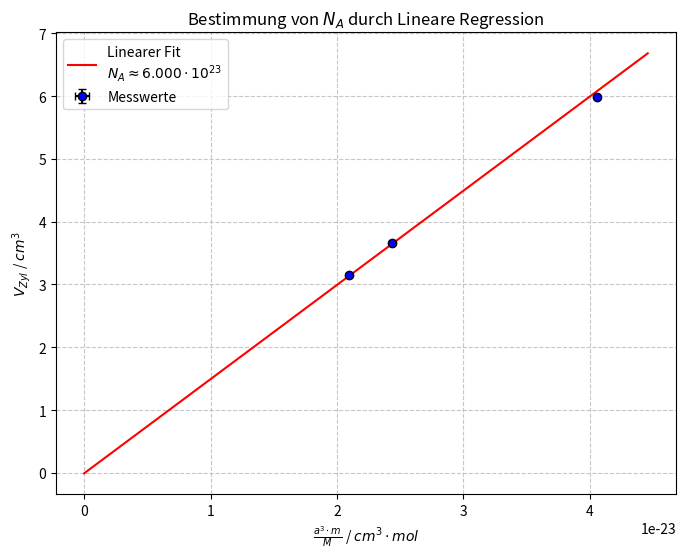

Write the Python code that produced this figure.
import numpy as np
import matplotlib.pyplot as plt
from scipy.odr import *

# ===================================================================
#      1. USER INPUT SECTION (STUDENTS EDIT THIS)
# ===================================================================

# --- Aluminium (Al) Measurements ---
# Mass in [g], Dimensions in [mm]
m_Al_raw = [9.90, 9.89, 9.91, 9.90, 9.92, 9.89, 9.90, 9.91, 9.90, 9.91]
d_Al_raw = [14.00, 14.01, 13.99, 14.00, 14.02, 14.00, 14.01, 13.99, 14.00, 14.01]
h_Al_raw = [23.82, 23.83, 23.82, 23.81, 23.83, 23.82, 23.82, 23.81, 23.83, 23.82]

# --- Lithium Fluoride (LiF) Measurements ---
m_LiF_raw = [16.11, 16.12, 16.11, 16.10, 16.11, 16.12, 16.11, 16.11, 16.12, 16.11]
d_LiF_raw = [25.58, 25.57, 25.58, 25.58, 25.57, 25.58, 25.58, 25.57, 25.58, 25.58]
h_LiF_raw = [11.64, 11.63, 11.64, 11.63, 11.64, 11.64, 11.63, 11.64, 11.63, 11.64]

# --- Calcium Fluoride (CaF2) Measurements ---
m_CaF2_raw = [10.02, 10.03, 10.02, 10.02, 10.03, 10.02, 10.02, 10.03, 10.02, 10.02]
d_CaF2_raw = [19.99, 19.99, 19.98, 19.99, 19.99, 19.98, 19.99, 19.99, 19.99, 19.99]
h_CaF2_raw = [10.06, 10.06, 10.07, 10.06, 10.06, 10.06, 10.07, 10.06, 10.06, 10.06]

# --- Constants ---
# Molar Mass [g/mol], Lattice Constant a [cm] (converted from Angstrom)
M_Al, a_Al, Nz_Al = 26.982, 4.049e-8, 4   
M_LiF, a_LiF, Nz_LiF = 25.939, 4.026e-8, 4

# For CaF2, calculate a from ionic radius r = 2.365 Angstrom
r_CaF2_Angstrom = 2.365
a_CaF2 = (4 / np.sqrt(3)) * r_CaF2_Angstrom * 1e-8 # Convert A to cm
M_CaF2, Nz_CaF2 = 78.07, 4

# ===================================================================
#      2. CALCULATION LOGIC
# ===================================================================

def get_stats(data):
    """Calculates Mean and Standard Uncertainty of the Mean"""
    mean = np.mean(data)
    std_mean = np.std(data, ddof=1) / np.sqrt(len(data))
    return mean, std_mean

def format_si(val, err):
    """Helper to format numbers for LaTeX: 1.23 +/- 0.04"""
    # Determine decimal places based on error
    if err == 0: return f"{val}"
    digits = -int(np.floor(np.log10(err))) 
    if digits < 0: digits = 0
    # We usually want 1 or 2 significant digits in the error
    return f"{val:.{digits+1}f} \\pm {err:.{digits+1}f}"

def calculate_sample(name, m_raw, d_raw, h_raw, M, a, Nz):
    m, dm = get_stats(m_raw)
    d, dd = get_stats(d_raw)
    h, dh = get_stats(h_raw)
    
    # Convert mm to cm for calculations
    d_cm, dd_cm = d / 10.0, dd / 10.0
    h_cm, dh_cm = h / 10.0, dh / 10.0
    
    # Volume V = pi * (d/2)^2 * h
    V_cm3 = np.pi * (d_cm / 2)**2 * h_cm
    # Error propagation
    dV_cm3 = V_cm3 * np.sqrt((2 * dd_cm / d_cm)**2 + (dh_cm / h_cm)**2)
    
    # Single Point Avogadro: Na = (Nz * M * V) / (m * a^3)
    Na = (Nz * M * V_cm3) / (m * a**3)
    dNa = Na * np.sqrt((dV_cm3 / V_cm3)**2 + (dm / m)**2)
    
    # Regression coordinates
    # x = (a^3 * m) / M
    # y = V_zyl
    x_val = (a**3 * m) / M
    dx_val = x_val * (dm / m)
    
    return {
        "name": name,
        "m": (m, dm), "d": (d, dd), "h": (h, dh),
        "V_mm3": (V_cm3 * 1000, dV_cm3 * 1000),
        "Na": (Na, dNa),
        "reg_x": (x_val, dx_val),
        "reg_y": (V_cm3, dV_cm3) 
    }

samples = [
    calculate_sample("Al", m_Al_raw, d_Al_raw, h_Al_raw, M_Al, a_Al, Nz_Al),
    calculate_sample("LiF", m_LiF_raw, d_LiF_raw, h_LiF_raw, M_LiF, a_LiF, Nz_LiF),
    calculate_sample("CaF2", m_CaF2_raw, d_CaF2_raw, h_CaF2_raw, M_CaF2, a_CaF2, Nz_CaF2)
]

# ===================================================================
#      3. LATEX OUTPUT GENERATOR
# ===================================================================
print("-" * 60)
print("COPY & PASTE THESE LINES INTO YOUR LATEX TABLES")
print("-" * 60)

print("\n% --- Table: Messdaten (Masse, Durchmesser, Höhe) ---")
for s in samples:
    line = f"{s['name']:<8} & {format_si(*s['m'])} & {format_si(*s['d'])} & {format_si(*s['h'])} \\\\"
    print(line)

print("\n% --- Table: Einzelwerte (Volumen, Na) ---")
for s in samples:
    # Normalize Na to 10^23
    na_base = s['Na'][0] / 1e23
    na_err = s['Na'][1] / 1e23
    line = f"{s['name']:<8} & {format_si(*s['V_mm3'])} & \\num{{{format_si(na_base, na_err)}e23}} \\\\"
    print(line)

# ===================================================================
#      4. LINEAR REGRESSION (ODR) & PLOTTING
# ===================================================================
x = np.array([s['reg_x'][0] for s in samples])
y = np.array([s['reg_y'][0] for s in samples])
sx = np.array([s['reg_x'][1] for s in samples])
sy = np.array([s['reg_y'][1] for s in samples])

# Linear Model y = A * x + B
def linear_func(p, x): return p[0] * x + p[1]

# ODR Regression (Weights both x and y errors)
model = Model(linear_func)
data = RealData(x, y, sx=sx, sy=sy)
odr = ODR(data, model, beta0=[6e23/4, 0])
out = odr.run()

slope, slope_err = out.beta[0], out.sd_beta[0]
intercept, intercept_err = out.beta[1], out.sd_beta[1]

# Calculate Final Na from Slope (Slope = Na / Nz -> Na = Slope * 4)
# Note: Nz is 4 for all crystals in this experiment
Na_final = slope * 4
dNa_final = slope_err * 4

print(f"\n% --- Final Result (Graphical) ---")
print(f"% Slope: {slope:.4e} +/- {slope_err:.4e}")
print(f"N_A = \\SI{{{format_si(Na_final/1e23, dNa_final/1e23)}e23}}{{\\per\\mole}}")

# Plotting
fig, ax = plt.subplots(figsize=(8, 6))

# Data points
ax.errorbar(x, y, xerr=sx, yerr=sy, fmt='ko', capsize=3, label='Messwerte', ecolor='black', mfc='blue')

# Fit line (extrapolate to 0)
x_fit = np.linspace(0, max(x)*1.1, 100)
y_fit = linear_func(out.beta, x_fit)
ax.plot(x_fit, y_fit, 'r-', label=f'Linearer Fit\n$N_A \\approx {Na_final/1e23:.3f} \\cdot 10^{{23}}$')

# Labels
ax.set_xlabel(r'$\frac{a^3 \cdot m}{M}$ / $cm^3 \cdot mol$')
ax.set_ylabel(r'$V_{Zyl}$ / $cm^3$')
ax.set_title(r'Bestimmung von $N_A$ durch Lineare Regression')
ax.legend()
ax.grid(True, which='both', linestyle='--', alpha=0.7)

# Save as PDF for LaTeX
filename = 'plot_avogadro.pdf'
plt.savefig(filename, bbox_inches='tight')
print(f"\n[INFO] Plot saved as '{filename}'. Upload this file to Overleaf.")
plt.show()